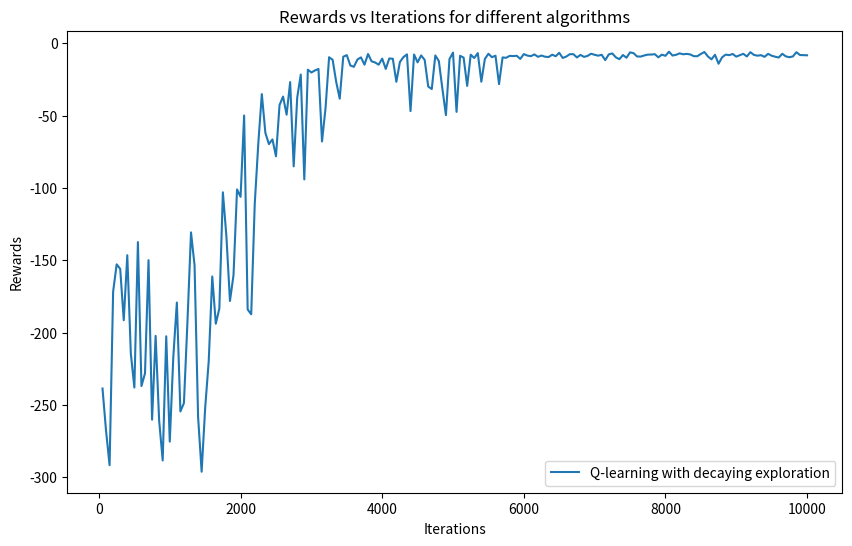

Reproduce this figure in Python.
import json
from math import inf
import random
import copy
import random
import time
import matplotlib.pyplot as plt
inf = 1000000000

map = {
    "N": 0,
    "S": 1,
    "W": 2,
    "E": 3,
    "U": 4,
    "D": 5
}


class MarkovDecisionProblem:

    class Node:
        def __init__(self, ps, tr, tc, cr, cc):
            self.taxi_row = tr
            self.taxi_col = tc
            self.client_row = cr
            self.client_col = cc
            self.pick_state = ps
            self.transitions = {
                "N": [{"state": (ps, tr, tc, cr, cc), "p": 0, "r": -1}, {"state": (ps, tr - 1, tc, cr - ps, cc), "p": 0.85, "r": -1}, {"state": (ps, tr + 1, tc, cr + ps, cc), "p": 0.05, "r": -1}, {"state": (ps, tr, tc-1, cr, cc - ps), "p": 0.05, "r": -1}, {"state": (ps, tr, tc + 1, cr, cc + ps), "p": 0.05, "r": -1}],
                "S": [{"state": (ps, tr, tc, cr, cc), "p": 0, "r": -1}, {"state": (ps, tr - 1, tc, cr - ps, cc), "p": 0.05, "r": -1}, {"state": (ps, tr + 1, tc, cr + ps, cc), "p": 0.85, "r": -1}, {"state": (ps, tr, tc-1, cr, cc - ps), "p": 0.05, "r": -1}, {"state": (ps, tr, tc + 1, cr, cc + ps), "p": 0.05, "r": -1}],
                "E": [{"state": (ps, tr, tc, cr, cc), "p": 0, "r": -1}, {"state": (ps, tr - 1, tc, cr - ps, cc), "p": 0.05, "r": -1}, {"state": (ps, tr + 1, tc, cr + ps, cc), "p": 0.05, "r": -1}, {"state": (ps, tr, tc-1, cr, cc - ps), "p": 0.05, "r": -1}, {"state": (ps, tr, tc + 1, cr, cc + ps), "p": 0.85, "r": -1}],
                "W": [{"state": (ps, tr, tc, cr, cc), "p": 0, "r": -1}, {"state": (ps, tr - 1, tc, cr - ps, cc), "p": 0.05, "r": -1}, {"state": (ps, tr + 1, tc, cr + ps, cc), "p": 0.05, "r": -1}, {"state": (ps, tr, tc-1, cr, cc - ps), "p": 0.85, "r": -1}, {"state": (ps, tr, tc + 1, cr, cc + ps), "p": 0.05, "r": -1}],
                "U": [],
                "D": []
            }
            if tr == cr and tc == cc:
                self.transitions["U"].append(
                    {"state": (1, tr, tc, cr, cc), "p": 1, "r": -1})
                self.transitions["D"].append(
                    {"state": (0, tr, tc, cr, cc), "p": 1, "r": -1})
            elif ps == 0:
                self.transitions["U"].append(
                    {"state": (ps, tr, tc, cr, cc), "p": 1, "r": -10})
                self.transitions["D"].append(
                    {"state": (ps, tr, tc, cr, cc), "p": 1, "r": -10})

        def print(self):
            print(self.pick_state, self.taxi_row, self.taxi_col,
                  self.client_row, self.client_col)
            print(json.dumps(self.transitions))

        def change_weights(self, row, col):
            for action in self.transitions:
                for i in range(len(self.transitions[action])):
                    st = self.transitions[action][i]["state"]
                    if st[1] == row and st[2] == col:
                        self.transitions[action][0]["p"] += self.transitions[action][i]["p"]
                        self.transitions[action][i]["p"] = 0

    def __init__(self, params):
        self.possibleActions = ["N", "S", "W", "E", "U", "D"]
        self.passengerPicked = False
        self.gridType = params['gridType']
        self.generate(params)

    def check_terminal(self, ps, tr, tc, cr, cc):
        if ps == 0 and tr == cr and tc == cc and tr == self.dest[0] and tc == self.dest[1]:
            return True
        else:
            return False

    def generate(self, params):
        self.rows = rows = params['rows']
        self.cols = cols = params['cols']
        grid = [[[[[None for i1 in range(cols)]
                 for j1 in range(rows)] for i2 in range(cols)] for j2 in range(rows)]for k in range(2)]

        self.V = [[[[[0.0 for i1 in range(cols)]
                     for j1 in range(rows)] for i2 in range(cols)] for j2 in range(rows)]for k in range(2)]

        self.policy = [[[[[0.0 for i1 in range(cols)]
                          for j1 in range(rows)] for i2 in range(cols)] for j2 in range(rows)]for k in range(2)]

        self.V_temp = [[[[[0.0 for i1 in range(cols)]
                          for j1 in range(rows)] for i2 in range(cols)] for j2 in range(rows)]for k in range(2)]

        for ps in range(2):
            for tr in range(rows):
                for tc in range(cols):
                    for cr in range(rows):
                        for cc in range(cols):
                            node = self.Node(ps, tr, tc, cr, cc)
                            if tr == 0:
                                node.change_weights(tr-1, tc)
                            if tr == (rows-1):
                                node.change_weights(tr+1, tc)
                            if tc == 0:
                                node.change_weights(tr, tc-1)
                            if tc == (cols-1):
                                node.change_weights(tr, tc+1)
                            grid[ps][tr][tc][cr][cc] = node
        self.grid = grid

        if self.gridType == 'easy':
            self.generate_easy()
        else:
            self.generate_hard()

        for tr in range(rows):
            for tc in range(cols):
                for cr in range(rows):
                    for cc in range(cols):
                        if tr != cr or tc != cc:
                            self.grid[1][tr][tc][cr][cc] = None

        if 'passenger' in params:
            self.passenger = params['passenger']
            self.dest = params['dest']
            self.taxi = params['taxi']
        else:
            passenger = random.randrange(1, self.num_depots + 1)
            dest = passenger
            while dest == passenger:
                dest = random.randrange(1, self.num_depots + 1)

            taxi = (random.randrange(self.rows), random.randrange(self.cols))

            self.taxi = taxi

            def depot(x):
                if x == 1:
                    loc = self.Rloc
                elif x == 2:
                    loc = self.Gloc
                elif x == 3:
                    loc = self.Yloc
                elif x == 4:
                    loc = self.Bloc
                elif x == 5:
                    loc = self.Cloc
                elif x == 6:
                    loc = self.Wloc
                elif x == 7:
                    loc = self.Mloc
                elif x == 8:
                    loc = self.Ploc
                return loc

            self.passenger = depot(passenger)
            self.dest = depot(dest)

        self.grid[1][self.dest[0]][self.dest[1]][self.dest[0]
                                                 ][self.dest[1]].transitions["D"][0]["r"] = 20
        self.grid[0][self.dest[0]][self.dest[1]][self.dest[0]
                                                 ][self.dest[1]].transitions = {}

    def generate_easy(self):
        # Walls
        self.num_depots = 4
        rows, cols = self.rows, self.cols

        for ps in range(2):
            for cr in range(rows):
                for cc in range(cols):
                    self.grid[ps][0][1][cr][cc].change_weights(0, 2)
                    self.grid[ps][0][2][cr][cc].change_weights(0, 1)

                    self.grid[ps][1][1][cr][cc].change_weights(1, 2)
                    self.grid[ps][1][2][cr][cc].change_weights(1, 1)

                    self.grid[ps][3][0][cr][cc].change_weights(3, 1)
                    self.grid[ps][3][1][cr][cc].change_weights(3, 0)

                    self.grid[ps][3][2][cr][cc].change_weights(3, 3)
                    self.grid[ps][3][3][cr][cc].change_weights(3, 2)

                    self.grid[ps][4][0][cr][cc].change_weights(4, 1)
                    self.grid[ps][4][1][cr][cc].change_weights(4, 0)

                    self.grid[ps][4][2][cr][cc].change_weights(4, 3)
                    self.grid[ps][4][3][cr][cc].change_weights(4, 2)

        self.Rloc = (0, 0)
        self.Gloc = (0, 4)
        self.Yloc = (4, 0)
        self.Bloc = (4, 3)

    def generate_hard(self):
        self.num_depots = 8
        rows, cols = self.rows, self.cols

        wall_start = [[0, 2], [2, 5], [0, 7], [6, 0], [6, 3], [6, 7]]

        for ps in range(2):
            for cr in range(rows):
                for cc in range(cols):
                    for w in wall_start:
                        for i in range(4):
                            x = w[0]+i
                            y = w[1]
                            self.grid[ps][x][y][cr][cc].change_weights(x, y+1)
                            self.grid[ps][x][y+1][cr][cc].change_weights(x, y)

        self.Rloc = (0, 0)
        self.Gloc = (0, 5)
        self.Cloc = (0, 8)
        self.Wloc = (3, 3)
        self.Mloc = (4, 6)
        self.Yloc = (8, 0)
        self.Bloc = (9, 4)
        self.Ploc = (9, 9)

    def simulate(self, ps, tr, tc, cr, cc, action):
        r = random.random()
        for trans in self.grid[ps][tr][tc][cr][cc].transitions[action]:
            if trans["p"] == 0:
                continue
            else:
                r -= trans["p"]
            if r < 0:
                return trans
        return None


def utilityValue(MDP, params, ps, tr, tc, cr, cc):
    val = -float('inf')
    bestAction = -1

    for i in MDP.grid[ps][tr][tc][cr][cc].transitions:  # Number of actions
        temp = Q_Value(MDP, params, ps, tr, tc, cr, cc, i)
        if temp > val:
            val = temp
            bestAction = i

    return val, bestAction


def Q_Value(MDP, params, ps, tr, tc, cr, cc, action):
    node = MDP.grid[ps][tr][tc][cr][cc]
    q = 0
    for trans in node.transitions[action]:
        nps, ntr, ntc, ncr, ncc = trans["state"]
        if trans["p"] != 0:
            q += (trans["p"] * (trans["r"] + params['discount'] *
                                MDP.V[nps][ntr][ntc][ncr][ncc]))
    return q


def value_iteration(MDP, params):
    iteration = 0
    params['discountedEpsilon'] = params['epsilon'] * \
        (1-params['discount'])/params['discount']

    while True:
        iteration += 1
        delta = 0.0
        for ps in range(2):
            for tr in range(MDP.rows):
                for tc in range(MDP.cols):
                    for cr in range(MDP.rows):
                        for cc in range(MDP.cols):
                            if not MDP.grid[ps][tr][tc][cr][cc]:
                                continue
                            if MDP.grid[ps][tr][tc][cr][cc].transitions == {}:
                                continue
                            MDP.V_temp[ps][tr][tc][cr][cc], action = utilityValue(
                                MDP, params, ps, tr, tc, cr, cc)
                            MDP.policy[ps][tr][tc][cr][cc] = action

                            delta = max(delta, abs(
                                MDP.V_temp[ps][tr][tc][cr][cc] - MDP.V[ps][tr][tc][cr][cc]))

        MDP.V = copy.deepcopy(MDP.V_temp)

        print("Iteration:{}, Delta:{}".format(iteration, delta))

        if delta <= params['discountedEpsilon']:
            break

    print("\nConverged\nIterations:{}, Max-Norm:{}".format(iteration, delta))
    print("Passenger:({},{})".format(
        MDP.passenger[0], MDP.passenger[1]))
    print("Destination:({},{})".format(MDP.dest[0], MDP.dest[1]))
    print("Taxi:({},{})".format(MDP.taxi[0], MDP.taxi[1]))

    tr, tc = MDP.taxi[0], MDP.taxi[1]
    cr, cc = MDP.passenger[0], MDP.passenger[1]

    action = ''
    picked = False

    while not (tr == MDP.dest[0] and tc == MDP.dest[1] and picked == False and cr == tr and cc == tc):
        if not picked:
            action = MDP.policy[0][tr][tc][cr][cc]
        else:
            action = MDP.policy[1][tr][tc][tr][tc]
        ret = MDP.simulate(picked, tr, tc, cr, cc, action)
        (picked, tr, tc, cr, cc) = ret["state"]
        reward = ret["r"]
        print(action, ret)


def evaluate_policy(Q, MDP, discount):
    passenger = MDP.dest
    while(MDP.dest == passenger):
        def depot(x):
            if x == 1:
                loc = MDP.Rloc
            elif x == 2:
                loc = MDP.Gloc
            elif x == 3:
                loc = MDP.Yloc
            elif x == 4:
                loc = MDP.Bloc
            elif x == 5:
                loc = MDP.Cloc
            elif x == 6:
                loc = MDP.Wloc
            elif x == 7:
                loc = MDP.Mloc
            elif x == 8:
                loc = MDP.Ploc
            return loc
        passenger = random.randrange(1, MDP.num_depots+1)
        passenger = depot(passenger)

    ps, tr, tc, cr, cc = 0, random.randrange(
        0, MDP.rows), random.randrange(0, MDP.cols), passenger[0], passenger[1]
    action = ''

    cumulative_discount = 1
    reward = 0.0
    step = 0
    while (not MDP.check_terminal(ps, tr, tc, cr, cc)) and step <= 500:
        step += 1
        best = -inf
        best_action = ""
        # select best action
        for action in MDP.grid[ps][tr][tc][cr][cc].transitions:
            if Q[ps][tr][tc][cr][cc][map[action]] > best or best_action == "":
                best = Q[ps][tr][tc][cr][cc][map[action]]
                best_action = action

        ret = MDP.simulate(ps, tr, tc, cr, cc, best_action)
        (ps, tr, tc, cr, cc) = ret["state"]
        reward += ret["r"] * cumulative_discount
        cumulative_discount *= discount
    return reward


def q_learning(params, episodes, learning_rate, discount, epsilon_exploration=0.1, decay=False):
    MDP = MarkovDecisionProblem(params)
    rewards = []
    Q = [[[[[[0.0 for x in MDP.possibleActions]for i1 in range(MDP.cols)]
            for j1 in range(MDP.rows)] for i2 in range(MDP.cols)] for j2 in range(MDP.rows)]for k in range(2)]

    for iter in range(1, episodes+1):
        passenger = MDP.dest
        while(MDP.dest == passenger):
            def depot(x):
                if x == 1:
                    loc = MDP.Rloc
                elif x == 2:
                    loc = MDP.Gloc
                elif x == 3:
                    loc = MDP.Yloc
                elif x == 4:
                    loc = MDP.Bloc
                elif x == 5:
                    loc = MDP.Cloc
                elif x == 6:
                    loc = MDP.Wloc
                elif x == 7:
                    loc = MDP.Mloc
                elif x == 8:
                    loc = MDP.Ploc
                return loc
            passenger = random.randrange(1, MDP.num_depots+1)
            passenger = depot(passenger)

        ps, tr, tc, cr, cc = 0, random.randrange(
            0, MDP.rows), random.randrange(0, MDP.cols), passenger[0], passenger[1]
        print("Starting new episode", iter, ps, tr, tc, cr, cc)

        for step in range(1, 501):
            best = -inf
            best_action = ""

            # find best action for greedy
            for action in MDP.grid[ps][tr][tc][cr][cc].transitions:
                if Q[ps][tr][tc][cr][cc][map[action]] > best or best_action == "":
                    best = Q[ps][tr][tc][cr][cc][map[action]]
                    best_action = action

            r = random.random()
            if decay:
                epsilon_exploration_corrected = epsilon_exploration/step
            else:
                epsilon_exploration_corrected = epsilon_exploration

            if r < epsilon_exploration_corrected:
                # EXPLORE
                random_action_idx = random.randint(
                    0, len(MDP.grid[ps][tr][tc][cr][cc].transitions) - 1)
                selected_action = list(MDP.grid[ps][tr][tc][cr][cc].transitions.keys())[
                    random_action_idx]
            else:
                # GREEDY
                selected_action = best_action

            # perform selected action
            ret = MDP.simulate(ps, tr, tc, cr, cc, selected_action)

            # learn
            nps, ntr, ntc, ncr, ncc = ret["state"]
            next_state_max_Q = -inf
            best_action = ""
            for action in MDP.grid[nps][ntr][ntc][ncr][ncc].transitions:
                if Q[nps][ntr][ntc][ncr][ncc][map[action]] > next_state_max_Q or best_action == "":
                    next_state_max_Q = Q[nps][ntr][ntc][ncr][ncc][map[action]]
                    best_action = action
            if MDP.check_terminal(nps, ntr, ntc, ncr, ncc):
                next_state_max_Q = 0

            Q[ps][tr][tc][cr][cc][map[selected_action]] = (
                1-learning_rate)*Q[ps][tr][tc][cr][cc][map[selected_action]] + learning_rate * (ret["r"] + discount * next_state_max_Q)

            ps, tr, tc, cr, cc = ret["state"]

            if MDP.check_terminal(ps, tr, tc, cr, cc):
                print(step)
                break

        if iter % 50 == 0:
            reward = 0
            for i in range(50):
                reward += evaluate_policy(Q, MDP, discount)
            reward /= 50
            rewards.append((iter, reward))
    return rewards


def sarsa(params, episodes, learning_rate, discount, epsilon_exploration=0.1, decay=False):
    MDP = MarkovDecisionProblem(params)
    rewards = []
    Q = [[[[[[0.0 for x in MDP.possibleActions]for i1 in range(MDP.cols)]
            for j1 in range(MDP.rows)] for i2 in range(MDP.cols)] for j2 in range(MDP.rows)]for k in range(2)]

    for iter in range(1, episodes+1):
        passenger = MDP.dest
        while(MDP.dest == passenger):
            def depot(x):
                if x == 1:
                    loc = MDP.Rloc
                elif x == 2:
                    loc = MDP.Gloc
                elif x == 3:
                    loc = MDP.Yloc
                elif x == 4:
                    loc = MDP.Bloc
                elif x == 5:
                    loc = MDP.Cloc
                elif x == 6:
                    loc = MDP.Wloc
                elif x == 7:
                    loc = MDP.Mloc
                elif x == 8:
                    loc = MDP.Ploc
                return loc
            passenger = random.randrange(1, MDP.num_depots)
            passenger = depot(passenger)

        ps, tr, tc, cr, cc = 0, random.randrange(
            0, MDP.rows), random.randrange(0, MDP.cols), passenger[0], passenger[1]
        print("Starting new episode", iter, ps, tr, tc, cr, cc)

        for step in range(1, 501):
            best = -inf
            best_action = ""

            # find best action for greedy
            for action in MDP.grid[ps][tr][tc][cr][cc].transitions:
                if Q[ps][tr][tc][cr][cc][map[action]] > best or best_action == "":
                    best = Q[ps][tr][tc][cr][cc][map[action]]
                    best_action = action

            r = random.random()
            if decay:
                epsilon_exploration_corrected = epsilon_exploration/step
            else:
                epsilon_exploration_corrected = epsilon_exploration

            if r < epsilon_exploration_corrected:
                # EXPLORE
                random_action_idx = random.randint(
                    0, len(MDP.grid[ps][tr][tc][cr][cc].transitions) - 1)
                selected_action = list(MDP.grid[ps][tr][tc][cr][cc].transitions.keys())[
                    random_action_idx]
            else:
                # GREEDY
                selected_action = best_action

            # perform selected action
            ret = MDP.simulate(ps, tr, tc, cr, cc, selected_action)

            # learn
            nps, ntr, ntc, ncr, ncc = ret["state"]
            next_state_max_Q = -inf
            best_action = ""
            for action in MDP.grid[nps][ntr][ntc][ncr][ncc].transitions:
                if Q[nps][ntr][ntc][ncr][ncc][map[action]] > next_state_max_Q or best_action == "":
                    next_state_max_Q = Q[nps][ntr][ntc][ncr][ncc][map[action]]
                    best_action = action

            r = random.random()
            next_state_Q = 0
            if MDP.check_terminal(nps, ntr, ntc, ncr, ncc):
                next_state_Q = 0
            elif r < epsilon_exploration_corrected:
                # EXPLORE
                random_action_idx = random.randint(
                    0, len(MDP.grid[ps][tr][tc][cr][cc].transitions) - 1)
                selected_action_next_state = list(MDP.grid[ps][tr][tc][cr][cc].transitions.keys())[
                    random_action_idx]
                next_state_Q = Q[nps][ntr][ntc][ncr][ncc][map[selected_action_next_state]]
            else:
                # GREEDY
                selected_action_next_state = best_action
                next_state_Q = next_state_max_Q

            Q[ps][tr][tc][cr][cc][map[selected_action]] = (
                1-learning_rate)*Q[ps][tr][tc][cr][cc][map[selected_action]] + learning_rate * (ret["r"] + discount * next_state_Q)

            ps, tr, tc, cr, cc = ret["state"]

            if MDP.check_terminal(ps, tr, tc, cr, cc):
                print(step)
                break

        if iter % 200 == 0:
            reward = 0
            for i in range(50):
                reward += evaluate_policy(Q, MDP, discount)
            reward /= 50
            rewards.append((iter, reward))
    return rewards


def make_plot_1(rewards_Q, rewards_Q_decay, rewards_sarsa, rewards_sarsa_decay):
    plt.figure(figsize=(10, 6))
    plt.title('Rewards vs Iterations for different algorithms')
    plt.xlabel('Iterations')
    plt.ylabel('Rewards')

    x, y = zip(*rewards_Q)
    plt.plot(x, y, label='Q-learning')
    x, y = zip(*rewards_Q_decay)
    plt.plot(x, y, label='Q-learning with decaying exploration')
    x, y = zip(*rewards_sarsa)
    plt.plot(x, y, label='SARSA')
    x, y = zip(*rewards_sarsa_decay)
    plt.plot(x, y, label='SARSA with decaying exploration')
    plt.legend()
    plt.savefig('plot_B2.jpg')
    # plt.show()


def make_plot_5(rewards_Q_decay):
    plt.figure(figsize=(10, 6))
    plt.title('Rewards vs Iterations for different algorithms')
    plt.xlabel('Iterations')
    plt.ylabel('Rewards')

    x, y = zip(*rewards_Q_decay)
    plt.plot(x, y, label='Q-learning with decaying exploration')
    plt.legend()
    plt.savefig('plot_B5.jpg')
    # plt.show()


def make_plot_3_eps(epsilons, rewards):
    plt.figure(figsize=(10, 6))
    plt.title('Rewards vs Iterations(varying exploration)')
    plt.xlabel('Iterations')
    plt.ylabel('Rewards')
    for i in range(len(rewards)):
        x, y = zip(*rewards[i])
        plt.plot(x, y, label='epsilon='+str(epsilons[i]))
    plt.legend()
    plt.savefig('plot_B4e.jpg')
    plt.show()


def make_plot_3_alpha(alphas, rewards):
    plt.figure(figsize=(10, 6))
    plt.title('Rewards vs Iterations(varying learning rate)')
    plt.xlabel('Iterations')
    plt.ylabel('Rewards')
    for i in range(len(rewards)):
        x, y = zip(*rewards[i])
        plt.plot(x, y, label='alpha='+str(alphas[i]))
    plt.legend()
    plt.savefig('plot_B4a.jpg')
    plt.show()


if __name__ == '__main__':

    params = {
        'gridType': 'hard',
        'rows': 10,
        'cols': 10
        # 'passenger': (4, 3),
        # 'dest': (4, 0),
        # 'taxi': (1, 4)
    }

    value_iter_params = {
        'discount': 0.9,
        'epsilon': 1e-6,
        'success_prob': 0.85
    }

    MDP = MarkovDecisionProblem(params=params)
    # rewards_Q = q_learning(params, 2000, 0.25, 0.99, 0.1, False)
    rewards_Q_decay = q_learning(params, 10000, 0.25, 0.99, 0.1, True)
    # rewards_sarsa = sarsa(params, 2000, 0.25, 0.99, 0.1, False)
    # rewards_sarsa_decay = sarsa(params, 2000, 0.25, 0.99, 0.1, True)
    # eps_vals = [0, 0.05, 0.1, 0.5, 0.9]
    # alpha_vals = [0.1, 0.2, 0.3, 0.4, 0.5]
    # rewards_eps = []
    # rewards_alpha = []
    # for eps in eps_vals:
    #     rewards_eps.append(q_learning(params, 2000, 0.1, 0.99, eps, False))

    # for alpha in alpha_vals:
    #     rewards_alpha.append(q_learning(params, 2000, alpha, 0.99, 0.1, False))
    make_plot_5(rewards_Q_decay)
    # make_plot_1(rewards_Q, rewards_Q_decay, rewards_sarsa, rewards_sarsa_decay)
    # make_plot_1(rewards_Q, rewards_Q_decay, rewards_sarsa, rewards_sarsa_decay)
    # make_plot_3_eps(eps_vals, rewards_eps)
    # make_plot_3_alpha(alpha_vals, rewards_alpha)
    # value_iteration(MDP, value_iter_params)
